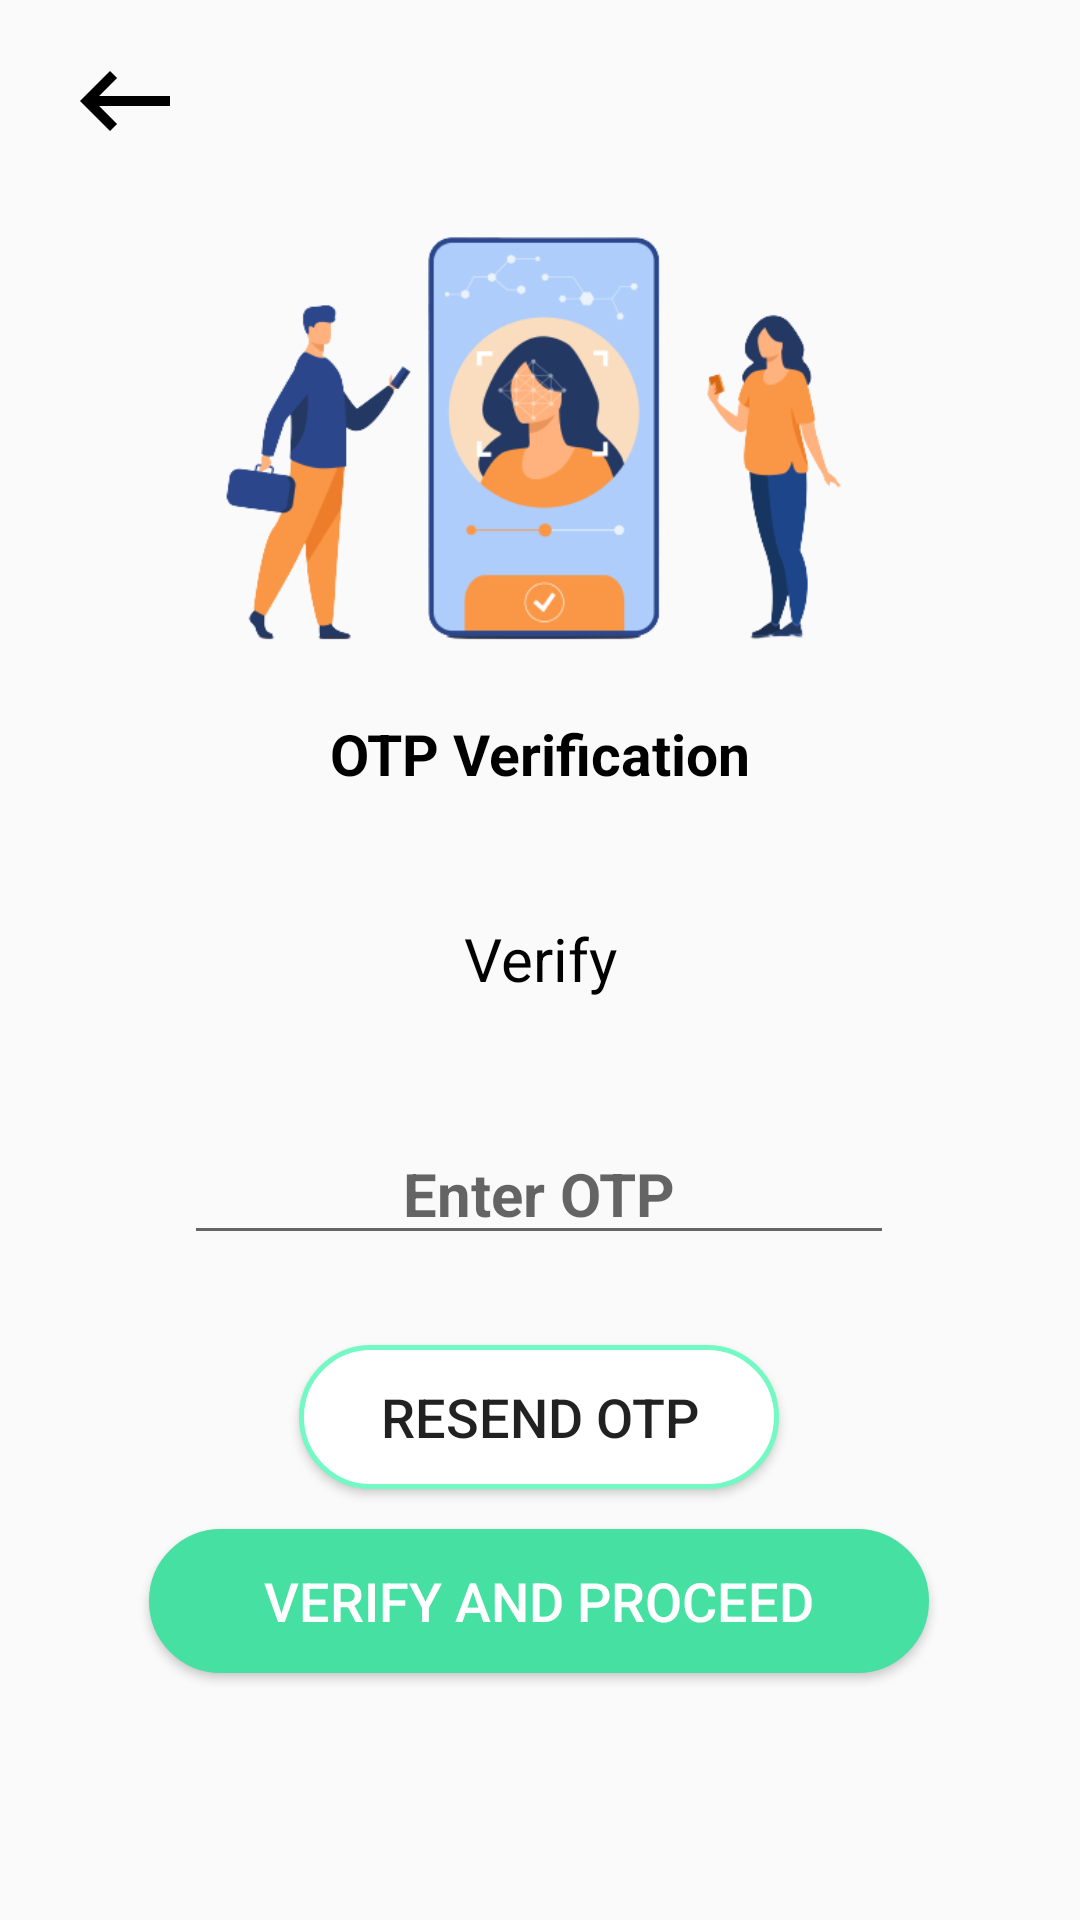

This screen was rendered from an Android layout file. Write that file and the resources it references.
<!-- AndroidManifest.xml: application theme AppTheme -->
<!-- res/layout/activity_otp_register.xml -->
<?xml version="1.0" encoding="utf-8"?>
<androidx.constraintlayout.widget.ConstraintLayout xmlns:android="http://schemas.android.com/apk/res/android"
    xmlns:app="http://schemas.android.com/apk/res-auto"
    xmlns:tools="http://schemas.android.com/tools"
    android:layout_width="match_parent"
    android:layout_height="match_parent"
    tools:context=".OtpRegister">

    <ImageView
        android:id="@+id/back_btn"
        android:layout_width="51dp"
        android:layout_height="40dp"
        android:layout_marginStart="16dp"
        android:src="@drawable/backbtn"
        app:layout_constraintBottom_toBottomOf="parent"
        app:layout_constraintStart_toStartOf="parent"
        app:layout_constraintTop_toTopOf="parent"
        app:layout_constraintVertical_bias="0.023" />


    <ImageView
        android:id="@+id/welcomegif"
        android:layout_width="452dp"
        android:layout_height="183dp"
        android:src="@drawable/otpverifimg"
        app:layout_constraintBottom_toBottomOf="parent"
        app:layout_constraintEnd_toEndOf="parent"
        app:layout_constraintHorizontal_bias="0.512"
        app:layout_constraintStart_toStartOf="parent"
        app:layout_constraintTop_toTopOf="parent"
        app:layout_constraintVertical_bias="0.102" />

    <TextView
        android:id="@+id/textView3"
        android:layout_width="200dp"
        android:layout_height="wrap_content"
        android:paddingTop="5dp"
        android:paddingBottom="5dp"
        android:text="OTP Verification"
        android:textAlignment="center"
        android:padding="10dp"
        android:textColor="#000"
        android:textSize="19sp"
        android:textStyle="bold"
        app:layout_constraintBottom_toBottomOf="parent"
        app:layout_constraintEnd_toEndOf="parent"
        app:layout_constraintHorizontal_bias="0.497"
        app:layout_constraintStart_toStartOf="parent"
        app:layout_constraintTop_toTopOf="parent"
        app:layout_constraintVertical_bias="0.384" />

    <Button
        android:id="@+id/verifyBtn"
        android:layout_width="260dp"
        android:layout_height="wrap_content"
        android:background="@drawable/green_button"
        android:text="VERIFY and proceed"
        android:textColor="#FFFFFF"
        android:textSize="18dp"
        app:layout_constraintBottom_toBottomOf="parent"
        app:layout_constraintEnd_toEndOf="parent"
        app:layout_constraintHorizontal_bias="0.497"
        app:layout_constraintStart_toStartOf="parent"
        app:layout_constraintTop_toTopOf="parent"
        app:layout_constraintVertical_bias="0.861" />

    <EditText
        android:id="@+id/otp"
        android:layout_width="wrap_content"
        android:layout_height="wrap_content"
        android:layout_marginStart="16dp"
        android:layout_marginEnd="16dp"
        android:ems="10"
        android:gravity="center"
        android:hint="Enter OTP"
        android:inputType="number"
        android:textColor="#000"
        android:textColorLink="#46E0A2"
        android:textSize="20sp"
        android:textStyle="bold"
        app:layout_constraintBottom_toBottomOf="parent"
        app:layout_constraintEnd_toEndOf="parent"
        app:layout_constraintHorizontal_bias="0.497"
        app:layout_constraintStart_toStartOf="parent"
        app:layout_constraintTop_toTopOf="parent"
        app:layout_constraintVertical_bias="0.628" />

    <TextView
        android:id="@+id/mobno"
        android:layout_width="250dp"
        android:layout_height="wrap_content"
        android:gravity="center"
        android:text="Verify"
        android:textColor="#000"
        android:textSize="20sp"
        app:layout_constraintBottom_toBottomOf="parent"
        app:layout_constraintEnd_toEndOf="parent"
        app:layout_constraintStart_toStartOf="parent"
        app:layout_constraintTop_toTopOf="parent"
        app:layout_constraintVertical_bias="0.499" />

    <Button
        android:id="@+id/resendBtn"
        android:layout_width="160dp"
        android:layout_height="wrap_content"
        android:layout_marginTop="26dp"
        android:background="@drawable/button_bg_rounded_corners"
        android:text="resend OTP"
        android:textSize="18dp"
        app:layout_constraintBottom_toBottomOf="parent"
        app:layout_constraintEnd_toEndOf="parent"
        app:layout_constraintHorizontal_bias="0.498"
        app:layout_constraintStart_toStartOf="parent"
        app:layout_constraintTop_toTopOf="parent"
        app:layout_constraintVertical_bias="0.746" />

</androidx.constraintlayout.widget.ConstraintLayout>
<!-- resources referenced by this layout -->
<resources>
  <!-- drawable backbtn (drawable) -->
  <vector xmlns:android="http://schemas.android.com/apk/res/android"
      android:width="24dp"
      android:height="24dp"
      android:viewportWidth="24"
      android:viewportHeight="24"
      android:tint="#000">
    <path
        android:fillColor="@android:color/white"
        android:pathData="M21,11H6.83l3.58,-3.59L9,6l-6,6 6,6 1.41,-1.41L6.83,13H21z"/>
  </vector>
  <!-- drawable button_bg_rounded_corners (drawable) -->
  <?xml version="1.0" encoding="utf-8"?>
  <ripple xmlns:android="http://schemas.android.com/apk/res/android"
      android:color="#46E0A2">
      <item>
          <shape android:shape="rectangle">
              <solid android:color="#FFFF"/>
              <stroke android:color="#46E0A2"  />
              <stroke android:width="5px" android:color="#73fac4" />
              <corners android:radius="40dp" />
          </shape>
      </item>
  
  
  </ripple>
  <!-- drawable green_button (drawable) -->
  <?xml version="1.0" encoding="utf-8"?>
  <ripple xmlns:android="http://schemas.android.com/apk/res/android"
      android:color="#fff">
      <item>
          <shape android:shape="rectangle">
              <solid android:color="#46E0A2"/>
              <stroke android:color="#47CCDD" />
              <stroke android:width="5px" android:color="#46E0A2" />
              <corners android:radius="40dp" />
          </shape>
      </item>
  
  
  </ripple>
  <!-- drawable otpverifimg: png bitmap (drawable, 42158 bytes) -->
  <style name="AppTheme" parent="Theme.AppCompat.Light.DarkActionBar">
          <item name="colorPrimary">#000</item>
          <item name="colorPrimaryDark">#000</item>
          <item name="colorAccent">#46E0A2</item>
      </style>
</resources>
